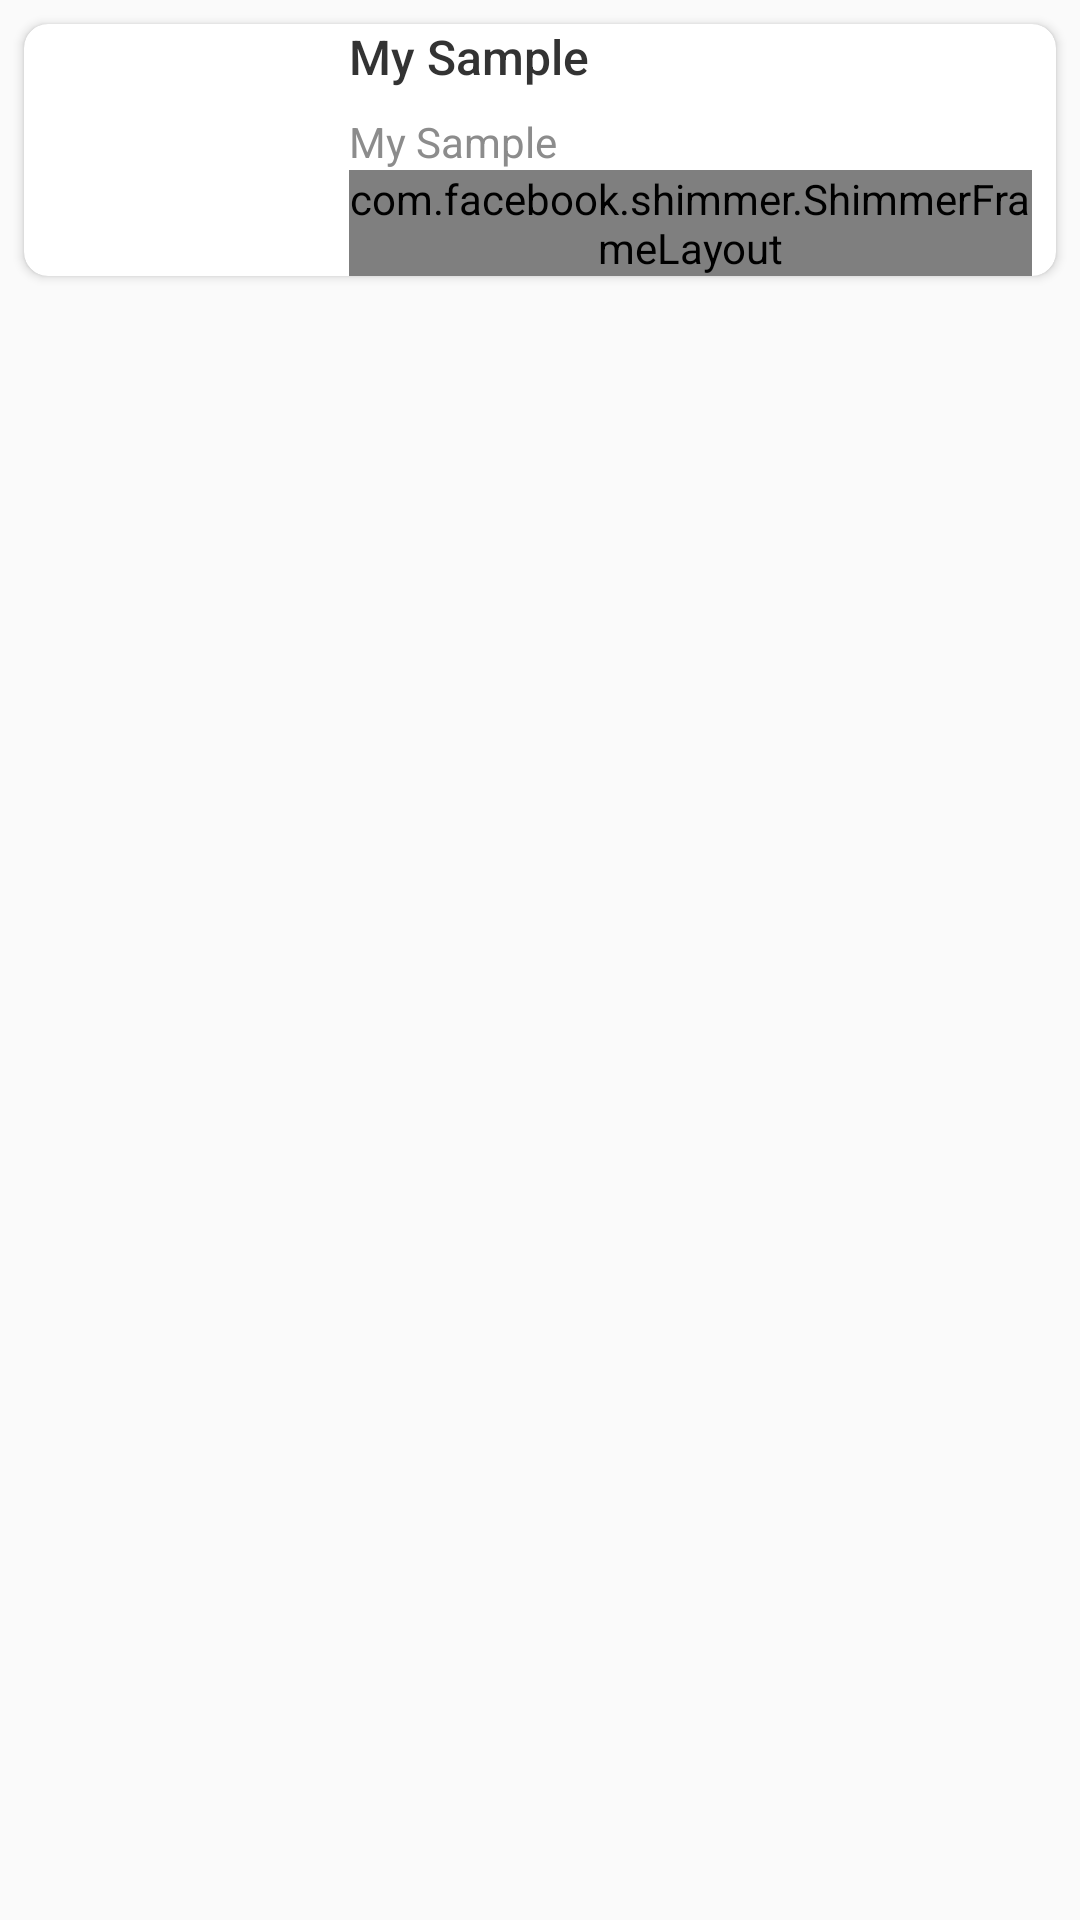

This screen was rendered from an Android layout file. Write that file and the resources it references.
<!-- AndroidManifest.xml: application theme AppTheme -->
<!-- res/layout/user_row_item.xml -->
<?xml version="1.0" encoding="utf-8"?>
<RelativeLayout xmlns:android="http://schemas.android.com/apk/res/android"
    xmlns:app="http://schemas.android.com/apk/res-auto"
    android:layout_width="match_parent"
    android:layout_height="wrap_content"
    xmlns:shimmer="http://schemas.android.com/tools">

    <android.support.v7.widget.CardView
        android:layout_width="match_parent"
        android:layout_height="wrap_content"
        android:layout_margin="8dp"
        app:cardBackgroundColor="@color/colorPrimaryDark"
        app:cardCornerRadius="8dp"
        app:contentPaddingRight="8dp">

        <LinearLayout
            android:layout_width="match_parent"
            android:layout_height="match_parent"
            android:orientation="horizontal">

            <ImageView
                android:id="@+id/avatar_iv"
                android:layout_width="@dimen/thumbnail_width_height_size"
                android:layout_height="match_parent"
                android:layout_marginEnd="@dimen/row_padding"
                android:layout_marginStart="-2dp"
                android:contentDescription="@null" />

            <LinearLayout
                android:layout_width="0dp"
                android:layout_height="wrap_content"
                android:layout_weight="1"
                android:orientation="vertical">


                <TextView
                    android:id="@+id/first_name_tv"
                    android:layout_width="match_parent"
                    android:layout_height="wrap_content"
                    android:fontFamily="sans-serif-medium"
                    android:text="@string/app_name"
                    android:textColor="@color/contact_name"
                    android:textSize="@dimen/primary_text_size"
                    android:textStyle="normal" />

                <TextView
                    android:id="@+id/last_name_tv"
                    android:layout_width="wrap_content"
                    android:layout_height="wrap_content"
                    android:layout_marginTop="8dp"
                    android:text="@string/app_name"
                    android:textColor="@color/contact_number"
                    android:textSize="@dimen/secondary_text_size"
                    android:textStyle="normal" />

                <com.facebook.shimmer.ShimmerFrameLayout
                    android:id="@+id/shimmer_view_container"
                    android:layout_width="wrap_content"
                    android:layout_height="wrap_content"
                    android:layout_gravity="center|end"

                    android:orientation="vertical"
                    app:shimmer_auto_start="true"
                    shimmer:duration="800">

                    <Button
                        android:id="@+id/view_more_btn"
                        android:layout_width="wrap_content"
                        android:layout_height="match_parent"
                        android:layout_gravity="center|end"
                        android:text="@string/view_more"
                        android:textAllCaps="false"
                        android:textSize="@dimen/secondary_text_size"
                        android:textStyle="normal"
                        android:theme="@style/PrimaryButton" />

                </com.facebook.shimmer.ShimmerFrameLayout>


            </LinearLayout>

        </LinearLayout>

    </android.support.v7.widget.CardView>


</RelativeLayout>
<!-- resources referenced by this layout -->
<resources>
  <color name="colorPrimaryDark">#FFF</color>
  <color name="contact_name">#333333</color>
  <color name="contact_number">#8c8c8c</color>
  <dimen name="primary_text_size">16sp</dimen>
  <dimen name="row_padding">10dp</dimen>
  <dimen name="secondary_text_size">14sp</dimen>
  <dimen name="thumbnail_width_height_size">100dp</dimen>
  <string name="app_name">My Sample</string>
  <string name="view_more">View More</string>
  <style name="PrimaryButton" parent="Theme.AppCompat">
          <item name="colorButtonNormal">@color/colorPrimary</item>
          <item name="colorControlHighlight">@color/colorAccent</item>
      </style>
  <style name="AppTheme" parent="Theme.AppCompat.Light">
          
          <item name="colorPrimary">@color/colorPrimary</item>
          <item name="colorPrimaryDark">@color/colorPrimaryDark</item>
          <item name="colorAccent">@color/colorAccent</item>
      </style>
  <color name="colorPrimary">#111</color>
  <color name="colorAccent">#ea3732</color>
</resources>
